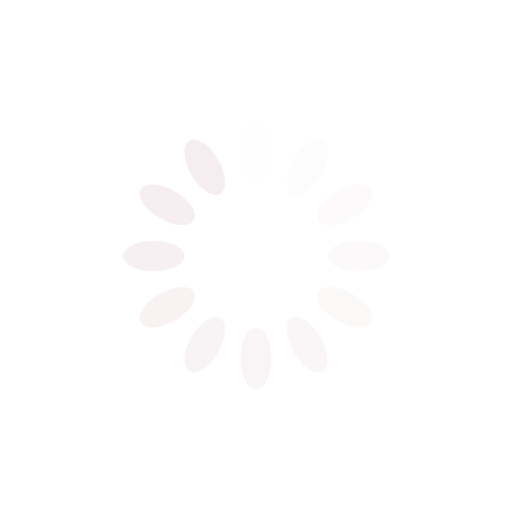
t = 0.00 s
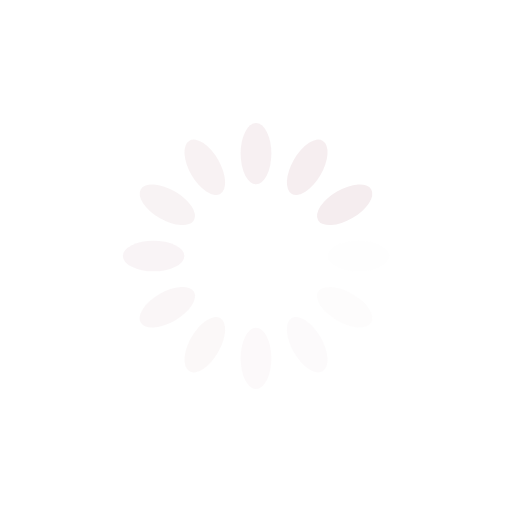
t = 0.25 s
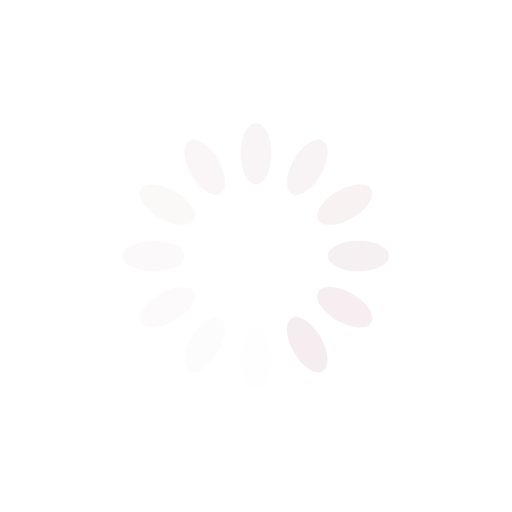
t = 0.50 s
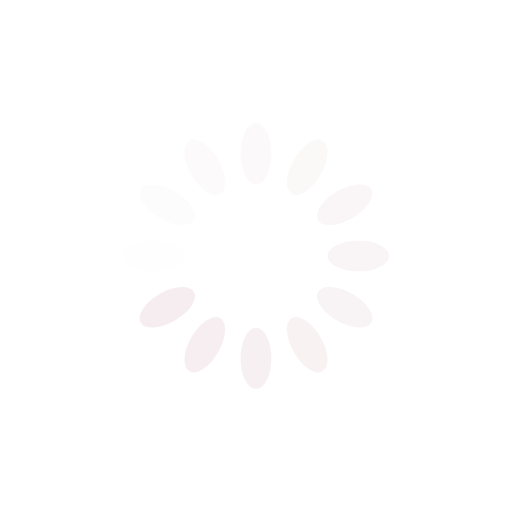
t = 0.75 s

The animated SVG that drew these frames (rendered in a browser with its animation timeline set to each time). Animation: 12 SMIL elements (animate=12); one cycle of 1.00 s, repeats indefinitely.

<svg xmlns="http://www.w3.org/2000/svg" viewBox="0 0 100 100" preserveAspectRatio="xMidYMid" width="200" height="200" style="shape-rendering: auto; display: block; background: transparent;" xmlns:xlink="http://www.w3.org/1999/xlink"><g><g transform="rotate(0 50 50)">
  <rect fill="#f5edef" height="12" width="6" ry="6" rx="3" y="24" x="47">
    <animate repeatCount="indefinite" begin="-0.9166666666666666s" dur="1s" keyTimes="0;1" values="1;0" attributeName="opacity"></animate>
  </rect>
</g><g transform="rotate(30 50 50)">
  <rect fill="#f5edef" height="12" width="6" ry="6" rx="3" y="24" x="47">
    <animate repeatCount="indefinite" begin="-0.8333333333333334s" dur="1s" keyTimes="0;1" values="1;0" attributeName="opacity"></animate>
  </rect>
</g><g transform="rotate(60 50 50)">
  <rect fill="#f5edef" height="12" width="6" ry="6" rx="3" y="24" x="47">
    <animate repeatCount="indefinite" begin="-0.75s" dur="1s" keyTimes="0;1" values="1;0" attributeName="opacity"></animate>
  </rect>
</g><g transform="rotate(90 50 50)">
  <rect fill="#f5edef" height="12" width="6" ry="6" rx="3" y="24" x="47">
    <animate repeatCount="indefinite" begin="-0.6666666666666666s" dur="1s" keyTimes="0;1" values="1;0" attributeName="opacity"></animate>
  </rect>
</g><g transform="rotate(120 50 50)">
  <rect fill="#f5edef" height="12" width="6" ry="6" rx="3" y="24" x="47">
    <animate repeatCount="indefinite" begin="-0.5833333333333334s" dur="1s" keyTimes="0;1" values="1;0" attributeName="opacity"></animate>
  </rect>
</g><g transform="rotate(150 50 50)">
  <rect fill="#f5edef" height="12" width="6" ry="6" rx="3" y="24" x="47">
    <animate repeatCount="indefinite" begin="-0.5s" dur="1s" keyTimes="0;1" values="1;0" attributeName="opacity"></animate>
  </rect>
</g><g transform="rotate(180 50 50)">
  <rect fill="#f5edef" height="12" width="6" ry="6" rx="3" y="24" x="47">
    <animate repeatCount="indefinite" begin="-0.4166666666666667s" dur="1s" keyTimes="0;1" values="1;0" attributeName="opacity"></animate>
  </rect>
</g><g transform="rotate(210 50 50)">
  <rect fill="#f5edef" height="12" width="6" ry="6" rx="3" y="24" x="47">
    <animate repeatCount="indefinite" begin="-0.3333333333333333s" dur="1s" keyTimes="0;1" values="1;0" attributeName="opacity"></animate>
  </rect>
</g><g transform="rotate(240 50 50)">
  <rect fill="#f5edef" height="12" width="6" ry="6" rx="3" y="24" x="47">
    <animate repeatCount="indefinite" begin="-0.25s" dur="1s" keyTimes="0;1" values="1;0" attributeName="opacity"></animate>
  </rect>
</g><g transform="rotate(270 50 50)">
  <rect fill="#f5edef" height="12" width="6" ry="6" rx="3" y="24" x="47">
    <animate repeatCount="indefinite" begin="-0.16666666666666666s" dur="1s" keyTimes="0;1" values="1;0" attributeName="opacity"></animate>
  </rect>
</g><g transform="rotate(300 50 50)">
  <rect fill="#f5edef" height="12" width="6" ry="6" rx="3" y="24" x="47">
    <animate repeatCount="indefinite" begin="-0.08333333333333333s" dur="1s" keyTimes="0;1" values="1;0" attributeName="opacity"></animate>
  </rect>
</g><g transform="rotate(330 50 50)">
  <rect fill="#f5edef" height="12" width="6" ry="6" rx="3" y="24" x="47">
    <animate repeatCount="indefinite" begin="0s" dur="1s" keyTimes="0;1" values="1;0" attributeName="opacity"></animate>
  </rect>
</g><g></g></g><!-- [ldio] generated by https://loading.io --></svg>